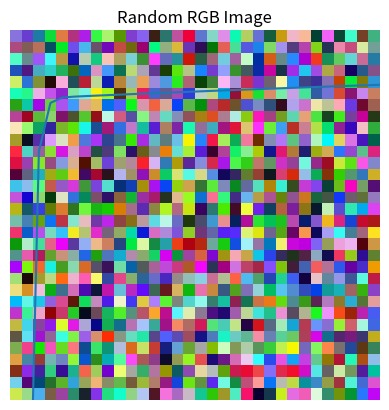

Source code (Python):
import numpy as np
import matplotlib.pyplot as plt

# Generate synthetic data
np.random.seed(42)
X = np.linspace(0, 10, 100)
y = 3 * X + 5 + np.random.randn(100)

# Initialize parameters
w = 0.0
b = 0.0
lr = 0.01
epochs = 100

losses = []

# Training loop
for _ in range(epochs):
    y_pred = w * X + b
    loss = np.mean((y_pred - y) ** 2)
    losses.append(loss)

    dw = np.mean(2 * (y_pred - y) * X)
    db = np.mean(2 * (y_pred - y))

    w -= lr * dw
    b -= lr * db

print(f"Final w: {w}, Final b: {b}")


plt.plot(losses)
plt.xlabel("Epoch")
plt.ylabel("MSE Loss")
plt.title("Training Loss Curve")
plt.show()

# Image representation basics
image = np.random.randint(0, 255, (32, 32, 3), dtype=np.uint8)

plt.imshow(image)
plt.title("Random RGB Image")
plt.axis("off")
plt.show()